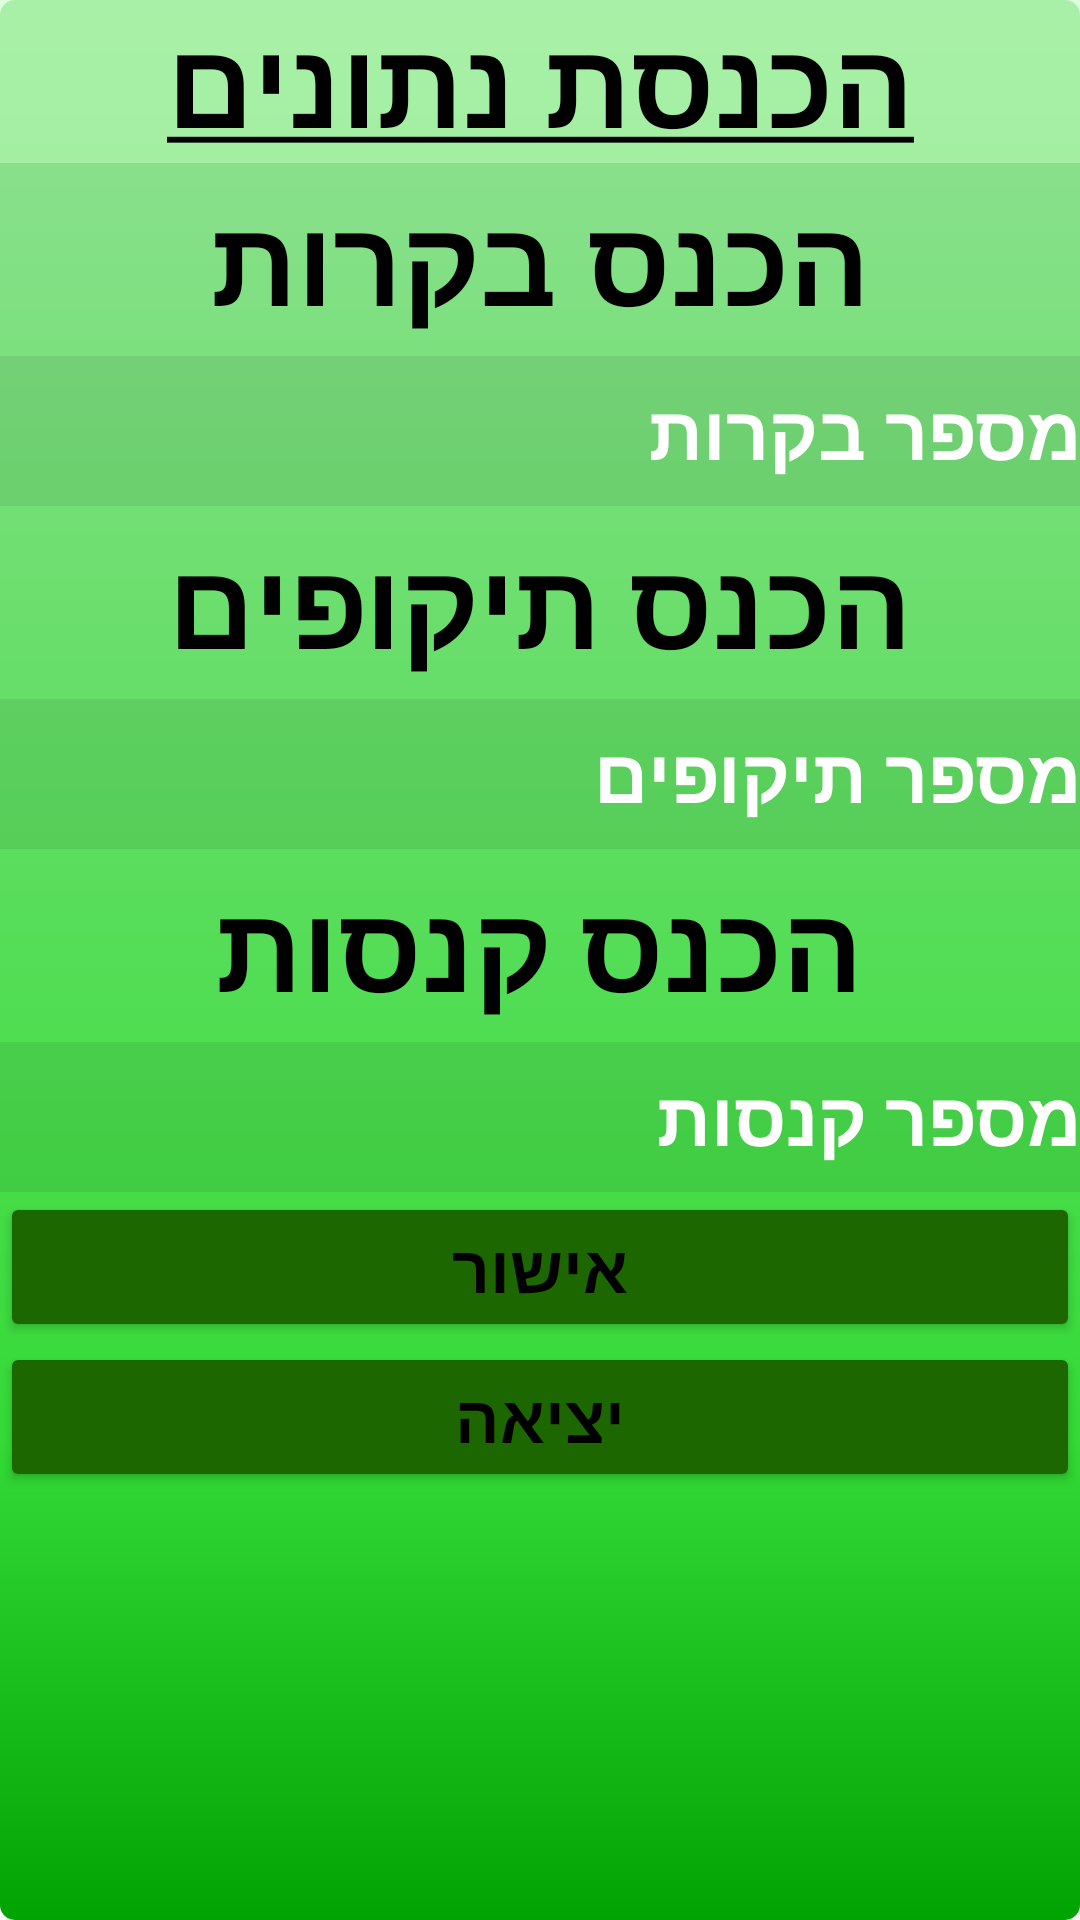

Reconstruct the res/layout file that produces this screen, plus the resources it refers to.
<!-- AndroidManifest.xml: application theme Theme.BubiTheBakar -->
<!-- res/layout/d_add_data.xml -->
<?xml version="1.0" encoding="utf-8"?>
<LinearLayout xmlns:android="http://schemas.android.com/apk/res/android"
    xmlns:app="http://schemas.android.com/apk/res-auto"
    xmlns:tools="http://schemas.android.com/tools"
    android:layout_width="match_parent"
    android:layout_height="match_parent"
    android:background="@drawable/gradient"
    android:orientation="vertical"
    tools:context="com.example.bubithebakar.app.example.bubithebakar.Data">

    <TextView
        android:id="@+id/tvNote"
        android:layout_width="match_parent"
        android:layout_height="wrap_content"
        android:background="#80BEFFBA"
        android:cursorVisible="false"
        android:textSize="40dp"
        android:gravity="center"
        android:hapticFeedbackEnabled="true"
        android:text="@string/text1"
        android:textAllCaps="false"
        android:textColor="@android:color/black"
        android:textStyle="bold"
        app:layout_constraintBottom_toBottomOf="parent"
        app:layout_constraintLeft_toLeftOf="parent"
        app:layout_constraintRight_toRightOf="parent"
        app:layout_constraintTop_toTopOf="parent" />

    <TextView
        android:id="@+id/tvNote2"
        android:layout_width="match_parent"
        android:layout_height="wrap_content"
        android:layout_marginTop="5dp"
        android:cursorVisible="false"
        android:gravity="center"
        android:hapticFeedbackEnabled="true"
        android:text="הכנס בקרות"
        android:textAllCaps="false"
        android:textColor="@android:color/black"
        android:textSize="40dp"
        android:textStyle="bold"
        app:layout_constraintBottom_toBottomOf="parent"
        app:layout_constraintLeft_toLeftOf="parent"
        app:layout_constraintRight_toRightOf="parent"
        app:layout_constraintTop_toTopOf="parent" />

    <EditText
        android:id="@+id/etMisparBakarot"
        android:layout_width="match_parent"

        android:layout_height="50dp"
        android:layout_marginTop="5dp"
        android:background="#11000000"
        android:ems="10"
        android:hint="מספר בקרות"
        android:inputType="textPersonName"
        android:textColorHint="@color/white"
        android:textSize="25sp"
        android:textStyle="bold" />

    <TextView
        android:id="@+id/tvNote3"
        android:layout_width="match_parent"
        android:layout_height="wrap_content"
        android:layout_marginTop="5dp"
        android:cursorVisible="false"
        android:gravity="center"
        android:hapticFeedbackEnabled="true"
        android:text="הכנס תיקופים"
        android:textAllCaps="false"
        android:textColor="@android:color/black"
        android:textSize="40dp"
        android:textStyle="bold"
        app:layout_constraintBottom_toBottomOf="parent"
        app:layout_constraintLeft_toLeftOf="parent"
        app:layout_constraintRight_toRightOf="parent"
        app:layout_constraintTop_toTopOf="parent" />


    <EditText
        android:id="@+id/etMisparTikufim"
        android:layout_width="match_parent"
        android:layout_height="50dp"
        android:layout_marginTop="5dp"
        android:background="#11000000"
        android:ems="10"
        android:hint="מספר תיקופים"
        android:inputType="textPersonName"
        android:textColorHint="@color/white"
        android:textSize="25sp"
        android:textStyle="bold" />

    <TextView
        android:id="@+id/tvNote4"
        android:layout_width="match_parent"
        android:layout_height="wrap_content"
        android:layout_marginTop="5dp"
        android:cursorVisible="false"
        android:gravity="center"
        android:hapticFeedbackEnabled="true"
        android:text="הכנס קנסות"
        android:textAllCaps="false"
        android:textColor="@android:color/black"
        android:textSize="40dp"
        android:textStyle="bold"
        app:layout_constraintBottom_toBottomOf="parent"
        app:layout_constraintLeft_toLeftOf="parent"
        app:layout_constraintRight_toRightOf="parent"
        app:layout_constraintTop_toTopOf="parent" />

    <EditText
        android:id="@+id/etMisparKnasot"
        android:layout_width="match_parent"
        android:layout_height="50dp"
        android:layout_marginTop="5dp"
        android:background="#11000000"
        android:ems="10"
        android:hint="מספר קנסות"
        android:inputType="textPersonName"
        android:textColorHint="@color/white"
        android:textSize="25sp"
        android:textStyle="bold" />

    <Button
        android:id="@+id/btnAccept"
        android:layout_width="match_parent"
        android:layout_height="50dp"
        android:backgroundTint="#1d6700"
        android:text="אישור"
        android:textColor="@android:color/black"
        android:textSize="20sp"
        android:textStyle="bold" />

    <Button
        android:id="@+id/btnCancel"
        android:layout_width="match_parent"
        android:layout_height="50dp"
        android:backgroundTint="#1d6700"
        android:text="יציאה"
        android:textColor="@android:color/black"
        android:textSize="20sp"
        android:textStyle="bold" />


</LinearLayout>
<!-- resources referenced by this layout -->
<resources>
  <!-- drawable gradient (drawable-mdpi) -->
  <layer-list xmlns:android="http://schemas.android.com/apk/res/android">
  
  <item android:id="@android:id/background">
      <shape>
          <corners android:radius="5dip" />
          <gradient
              android:startColor="#ff94e196"
              android:centerColor="#ff34db37"
              android:centerY="0.75"
              android:endColor="#ff01a303"
              android:angle="270"
              />
      </shape>
  </item>
  
  <item android:id="@android:id/secondaryProgress">
      <clip>
          <shape>
              <solid android:color="#00000000" />
          </shape>
      </clip>
  </item>
  
  <item android:id="@android:id/progress">
      <clip>
          <shape>
              <solid android:color="#00000000" />
          </shape>
      </clip>
  </item>
  
  </layer-list>
  <string name="text1"><u>הכנסת נתונים</u></string>
  <style name="Theme.BubiTheBakar" parent="Theme.MaterialComponents.DayNight.NoActionBar">
          
          <item name="colorPrimary">#0A7A66</item>
          <item name="colorPrimaryVariant">#0A7A66</item>
          <item name="colorOnPrimary">@color/white</item>
          
          <item name="colorSecondary">@color/teal_200</item>
          <item name="colorSecondaryVariant">@color/teal_700</item>
          <item name="colorOnSecondary">@color/black</item>
          
          <item name="android:statusBarColor" tools:targetApi="l">?attr/colorPrimaryVariant</item>
          
  
          <item name="android:textStyle">bold</item>
          <item name="autoSizeTextType">uniform</item>
          <item name="android:textColor">@android:color/black</item>
  
          <item name="android:windowActionBar">false</item>
          <item name="android:windowNoTitle">true</item>
  
  
  
  
      </style>
  <!-- not gathered from this repository: default colours our renderer supplied (Android Studio template values) -->
  <color name="teal_200">#FF03DAC5</color>
  <color name="teal_700">#FF018786</color>
  <color name="black">#FF000000</color>
  <color name="white">#FFFFFFFF</color>
</resources>
